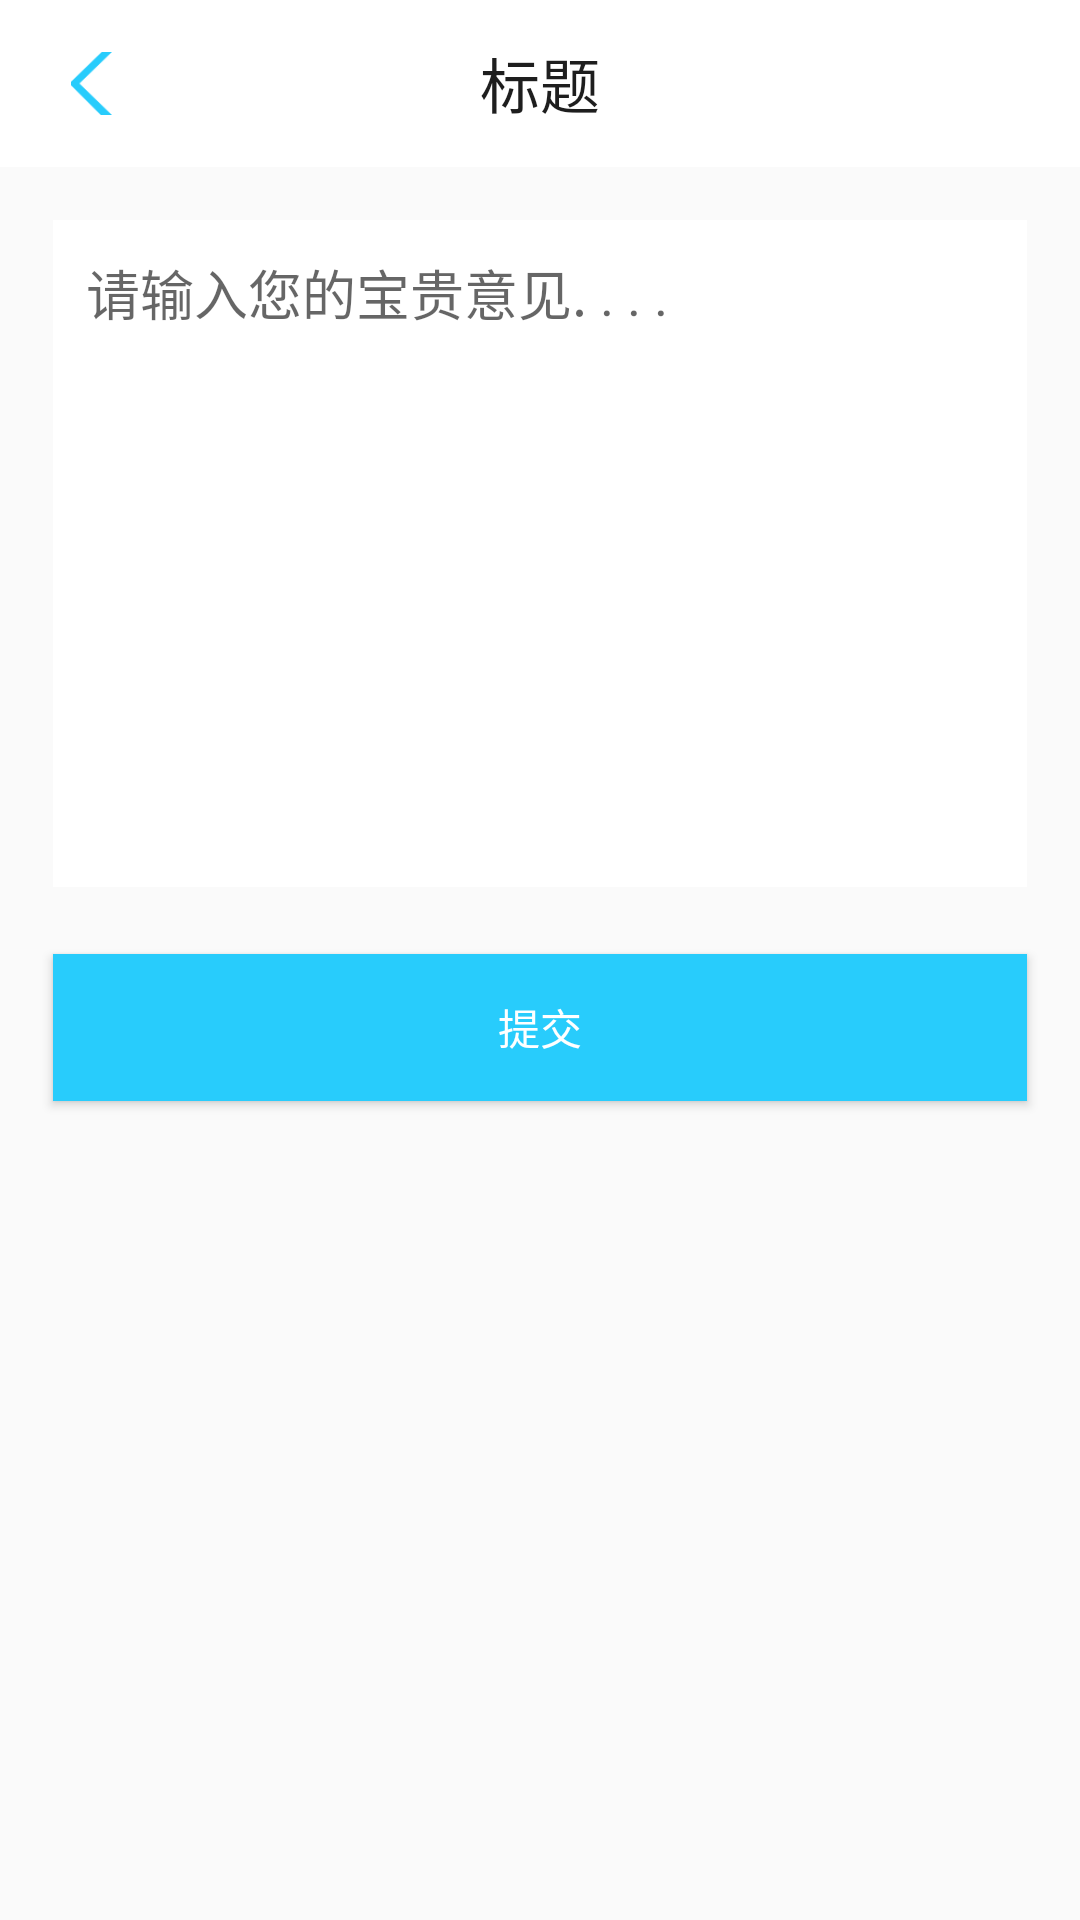

Here is an Android app screen rendered from its layout file. Give the layout XML and the strings, colors and styles it references.
<!-- AndroidManifest.xml: application theme AppTheme -->
<!-- res/layout/activity_feek_back.xml -->
<RelativeLayout xmlns:android="http://schemas.android.com/apk/res/android"
    xmlns:tools="http://schemas.android.com/tools"
    android:layout_width="match_parent"
    android:layout_height="match_parent"
    tools:context="com.guan.o2o.activity.FeekBackActivity">

    <include
        android:id="@+id/llyt_title"
        layout="@layout/layout_title" />

    <EditText
        android:id="@+id/tv_input"
        android:layout_width="match_parent"
        android:layout_height="@dimen/DIMEN_400PX"
        android:layout_below="@id/llyt_title"
        android:layout_centerHorizontal="true"
        android:layout_marginEnd="@dimen/DIMEN_32PX"
        android:layout_marginStart="@dimen/DIMEN_32PX"
        android:layout_marginTop="@dimen/DIMEN_32PX"
        android:background="@color/white"
        android:hint="@string/text_input_tips"
        android:padding="@dimen/DIMEN_20PX"
        android:singleLine="false"
        android:inputType="textMultiLine"
        android:gravity="top"
        android:textSize="@dimen/TEXT_SIZE_18SP" />

    <Button
        android:id="@+id/btn_submit"
        style="@style/ButtonTheme"
        android:layout_below="@id/tv_input"
        android:layout_alignParentBottom="false"
        android:layout_marginTop="@dimen/DIMEN_40PX"
        android:text="@string/btn_submit" />
</RelativeLayout>
<!-- res/layout/layout_title.xml (included above) -->
<?xml version="1.0" encoding="utf-8"?>
<RelativeLayout xmlns:android="http://schemas.android.com/apk/res/android"
    android:id="@+id/rllyt_title"
    android:layout_width="match_parent"
    android:layout_height="@dimen/DIMEN_100PX"
    android:background="@color/white">

    <ImageView
        android:id="@+id/iv_back"
        android:layout_width="@dimen/DIMEN_38PX"
        android:layout_height="@dimen/DIMEN_38PX"
        android:layout_alignParentStart="true"
        android:layout_centerVertical="true"
        android:layout_marginStart="@dimen/DIMEN_36PX"
        android:src="@drawable/bg_back_selector" />

    <TextView
        android:id="@+id/tv_title"
        android:layout_width="wrap_content"
        android:layout_height="wrap_content"
        android:layout_centerInParent="true"
        android:text="@string/title"
        android:textColor="@color/texts_grey"
        android:textSize="@dimen/TEXT_SIZE_20SP" />

</RelativeLayout>
<!-- resources referenced by this layout -->
<resources>
  <color name="texts_grey">#1e1e1e</color>
  <color name="white">#ffffff</color>
  <dimen name="DIMEN_100PX">55.55555dp</dimen>
  <dimen name="DIMEN_20PX">11.11111dp</dimen>
  <dimen name="DIMEN_32PX">17.77778dp</dimen>
  <dimen name="DIMEN_36PX">20dp</dimen>
  <dimen name="DIMEN_38PX">21.11111dp</dimen>
  <dimen name="DIMEN_400PX">222.2222dp</dimen>
  <dimen name="DIMEN_40PX">22.22222dp</dimen>
  <dimen name="TEXT_SIZE_18SP">18sp</dimen>
  <dimen name="TEXT_SIZE_20SP">20sp</dimen>
  <!-- drawable bg_back_selector (drawable) -->
  <?xml version="1.0" encoding="utf-8"?>
  <selector xmlns:android="http://schemas.android.com/apk/res/android">
      <item android:drawable="@mipmap/ic_back" android:state_focused="true" android:state_pressed="false" />
      <item android:drawable="@mipmap/ic_back_p" android:state_focused="true" android:state_pressed="true" />
      <item android:drawable="@mipmap/ic_back_p" android:state_focused="false" android:state_pressed="true" />
      <item android:drawable="@mipmap/ic_back" />
  </selector>
  <string name="btn_submit">提交</string>
  <string name="text_input_tips">请输入您的宝贵意见. . . .</string>
  <string name="title">标题</string>
  <style name="ButtonTheme" parent="BaseButtonTheme">
          <item name="android:layout_alignParentBottom">true</item>
          <item name="android:layout_marginBottom">@dimen/DIMEN_32PX</item>
          <item name="android:background">@drawable/bg_btn_selector</item>
          <item name="android:textColor">@color/white</item>
          <item name="android:textSize">@dimen/TEXT_SIZE_14SP</item>
      </style>
  <style name="AppTheme" parent="Theme.AppCompat.Light.DarkActionBar">
          
      </style>
  <style name="BaseButtonTheme">
          <item name="android:layout_width">fill_parent</item>
          <item name="android:layout_height">@dimen/DIMEN_88PX</item>
          <item name="android:layout_marginLeft">@dimen/DIMEN_32PX</item>
          <item name="android:layout_marginRight">@dimen/DIMEN_32PX</item>
      </style>
  <!-- drawable bg_btn_selector (drawable) -->
  <?xml version="1.0" encoding="utf-8"?>
  <selector xmlns:android="http://schemas.android.com/apk/res/android">
  
      
  
      
      <item android:state_pressed="true">
          <shape>
              
              <solid android:color="@color/share_blue"/>
          </shape>
      </item>
      
      <item android:state_pressed="false">
          <shape>
              
              <solid android:color="@color/main_blue"/>
          </shape>
      </item>
  
  </selector>
  <dimen name="TEXT_SIZE_14SP">14sp</dimen>
  <dimen name="DIMEN_88PX">48.88889dp</dimen>
  <color name="share_blue">#78bcf4</color>
  <color name="main_blue">#28ccfc</color>
</resources>
